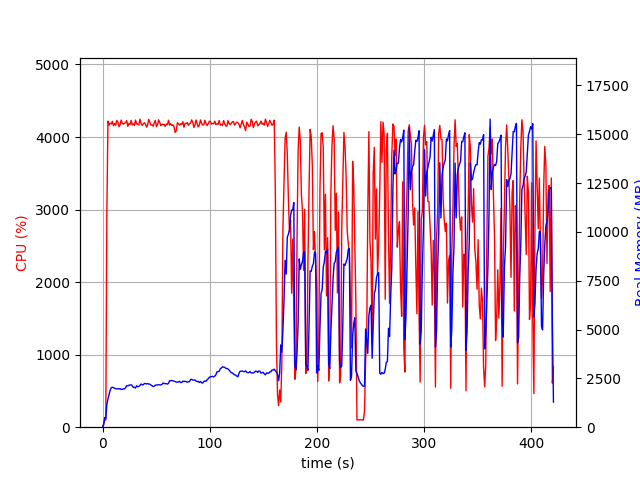

Values plotted in this chart, from the file beside it:
elapsed_time, nproc, cpu, mem_real, mem_virtual
4.291534423828125e-05, 1, 0.0, 10.33, 3186
1.007, 1, 42.7, 114.2, 729.3
2.017, 1, 100.1, 496.2, 1969
3.025, 1, 99.2, 444.4, 1969
4.033, 1, 2974, 1165, 6052
5.053, 1, 4219, 1438, 6372
6.08, 1, 4165, 1667, 6608
7.107, 1, 4191, 1895, 6800
8.134, 1, 4180, 2020, 6971
9.163, 1, 4217, 2047, 7074
10.2, 1, 4155, 2025, 7108
11.23, 1, 4187, 1994, 7176
12.26, 1, 4163, 1970, 7199
13.28, 1, 4229, 1965, 7207
14.31, 1, 4204, 1965, 7243
15.35, 1, 4144, 1961, 7243
16.37, 1, 4169, 1973, 7281
17.4, 1, 4234, 1930, 7281
18.43, 1, 4187, 1935, 7303
19.45, 1, 4179, 1965, 7340
20.48, 1, 4188, 1959, 7369
21.51, 1, 4198, 2032, 7445
22.54, 1, 4227, 2125, 7506
23.56, 1, 4147, 2111, 7565
24.59, 1, 4186, 2145, 7613
25.62, 1, 4172, 2166, 7635
26.65, 1, 4229, 2169, 7667
27.67, 1, 4166, 2129, 7679
28.7, 1, 4182, 2036, 7687
29.73, 1, 4160, 2049, 7697
30.76, 1, 4233, 2005, 7705
31.78, 1, 4180, 2121, 7767
32.82, 1, 4176, 2069, 7779
33.84, 1, 4166, 2090, 7824
34.87, 1, 4245, 2136, 7854
35.9, 1, 4187, 2208, 7898
36.92, 1, 4161, 2180, 7912
37.95, 1, 4180, 2167, 7954
38.98, 1, 4197, 2232, 7986
40, 1, 4180, 2238, 8023
41.03, 1, 4136, 2210, 8065
42.06, 1, 4166, 2235, 8100
43.09, 1, 4243, 2207, 8100
44.12, 1, 4205, 2203, 8100
45.14, 1, 4165, 2162, 8108
46.16, 1, 4169, 2126, 8108
47.18, 1, 4149, 2083, 8116
48.21, 1, 4194, 2096, 8136
49.24, 1, 4229, 2148, 8186
50.26, 1, 4144, 2161, 8186
51.29, 1, 4168, 2163, 8196
52.32, 1, 4238, 2173, 8214
53.34, 1, 4202, 2168, 8222
54.37, 1, 4157, 2165, 8230
55.39, 1, 4175, 2186, 8252
56.42, 1, 4170, 2260, 8278
57.45, 1, 4174, 2242, 8320
58.48, 1, 4146, 2226, 8346
59.52, 1, 4179, 2229, 8358
60.55, 1, 4170, 2206, 8378
... 353 more rows
